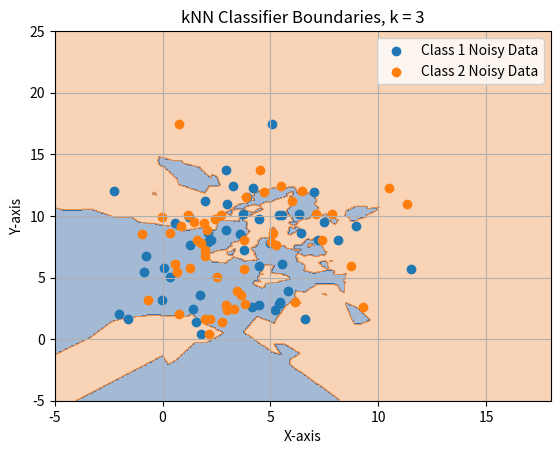

Source code (Python):
import numpy as np
import matplotlib.pyplot as plt
import sympy as sym
from matplotlib.colors import ListedColormap

############################################################################

# Exercise 1

# seeding the random number generator with a fixed value so the
# same random array is generated each time
np.random.seed(1)

samples = 5

# defining the class mean and covariances as per the definition
mean_class1 = np.array([4, 7])
mean_class2 = np.array([5, 10])

covariance_class1 = np.array([[9,3],
                              [3,10]])

covariance_class2 = np.array([[7,0],
                              [0,16]])

# function to determine the Gaussian PDF values
def gaussian_pdf(x, mean, covariance):
    n = mean.shape[0]
    det_cov = np.linalg.det(covariance)
    inv_cov = np.linalg.inv(covariance)
    diff = x - mean
    exponent = -0.5 * np.sum(diff @ inv_cov * diff, axis=2)
    return (1.0 / (2 * np.pi * np.sqrt(det_cov))) * np.exp(exponent)

# Sample size = 5 
data_class1 = np.random.multivariate_normal(mean_class1, covariance_class1, samples)
data_class2 = np.random.multivariate_normal(mean_class2, covariance_class2, samples)

# defining the plot
x_class1, y_class1 = np.meshgrid(np.linspace(-1, 10, 500), np.linspace(-1, 12, 500))
pos_class1 = np.dstack((x_class1, y_class1))

x_class2, y_class2 = np.meshgrid(np.linspace(0, 8, 500), np.linspace(4, 16, 500))
pos_class2 = np.dstack((x_class2, y_class2))

# mean and covariances based off the 5 samples, calculated by hand
mean_class1_hand_calc = np.array([4.09, 3.18])
mean_class2_hand_calc = np.array([2.97, 11.71])

covariance_class1_hand_calc = np.array([[5.99, 2.93],
                                        [2.93, 6.22]])

covariance_class2_hand_calc = np.array([[5.18, -4.9], 
                                        [-4.9, 8.56]])

# determining the gaussian pdf values
pdf_class1_hand_calc_5_samples = gaussian_pdf(pos_class1, mean_class1_hand_calc, covariance_class1_hand_calc)
pdf_class2_hand_calc_5_samples = gaussian_pdf(pos_class2, mean_class2_hand_calc, covariance_class2_hand_calc)

# plotting the equiprobability contours for sample size = 5, for both class 1 and class 2

# plt.figure(1)
# contour_class1 = plt.contourf(x_class1, y_class1, pdf_class1_hand_calc_5_samples)
# plt.colorbar(contour_class1, label='PDF Value')
# plt.xlabel('X-axis')
# plt.ylabel('Y-axis')
# plt.title('Gaussian Random Data and Equiprobability Contours')
# plt.grid()
# plt.show()

# plt.figure(2)
# contour_class2 = plt.contourf(x_class2, y_class2, pdf_class2_hand_calc_5_samples)
# plt.colorbar(contour_class2, label='PDF Value')
# plt.xlabel('X-axis')
# plt.ylabel('Y-axis')
# plt.title('Gaussian Random Data and Equiprobability Contours')
# plt.grid()
# plt.show()

# Sample size = 100

data_class1_100_samples = np.random.multivariate_normal(mean_class1, covariance_class1, 100)
data_class2_100_samples = np.random.multivariate_normal(mean_class2, covariance_class2, 100)

# determining sample mean
class1_hundred_samples_mean = np.mean(data_class1_100_samples, axis=0)
class2_hundred_samples_mean = np.mean(data_class2_100_samples, axis=0)

# determining sample covariance
class1_hundred_samples_cov = np.cov(data_class1_100_samples[:,0], data_class1_100_samples[:,1])
class2_hundred_samples_cov = np.cov(data_class2_100_samples[:,0], data_class2_100_samples[:,1])

# determining the gaussian pdf values
pdf_class1_hundred_samples = gaussian_pdf(pos_class1, class1_hundred_samples_mean, class1_hundred_samples_cov)
pdf_class2_hundred_samples = gaussian_pdf(pos_class2, class2_hundred_samples_mean, class1_hundred_samples_cov)

# determining the eigvals and eigvecs for each class
class1_eig_vals, class1_eig_vecs = np.linalg.eig(class1_hundred_samples_cov)
class2_eig_vals, class2_eig_vecs = np.linalg.eig(class2_hundred_samples_cov)

# print("Class 1: (mean, cov, eig_vals, eig_vecs) \n")
# print(class1_hundred_samples_mean, '\n')
# print(class1_hundred_samples_cov, '\n')
# print(class1_eig_vals, '\n')
# print(class1_eig_vecs, '\n')

# print("Class 2: (mean, cov, eig_vals, eig_vecs) \n")
# print(class2_hundred_samples_mean, '\n')
# print(class2_hundred_samples_cov, '\n')
# print(class2_eig_vals, '\n')
# print(class2_eig_vecs, '\n')

# plot the equiprobability contours for sample size = 100, for both class 1 and 2

# plt.figure(3)
# contour_class1_hundred_samples = plt.contourf(x_class1, y_class1, pdf_class1_hundred_samples)
# # plt.scatter(data_class1_100_samples[:,0], data_class1_100_samples[:,1])
# plt.colorbar(contour_class1_hundred_samples, label='PDF Value')
# plt.xlabel('X-axis')
# plt.ylabel('Y-axis')
# plt.title('Gaussian Random Data and Equiprobability Contours')
# plt.grid()
# plt.show()

# plt.figure(4)
# contour_class2_hundred_samples = plt.contourf(x_class2, y_class2, pdf_class2_hundred_samples)
# # plt.scatter(data_class2_100_samples[:,0], data_class2_100_samples[:,1])
# plt.colorbar(contour_class2_hundred_samples, label='PDF Value')
# plt.xlabel('X-axis')
# plt.ylabel('Y-axis')
# plt.title('Gaussian Random Data and Equiprobability Contours')
# plt.grid()
# plt.show()

##################################################################################################

# Exercise 2

x = np.linspace(-1, 8, 1000)
x_100_samples = np.linspace(-3, 12, 1000)

# plot MED classifier with 5 samples

# plt.figure(5)
# plt.scatter(data_class1[:,0], data_class1[:,1])
# plt.scatter(data_class2[:,0], data_class2[:,1])
# plt.legend(["Class 1", "Class 2"])
# plt.plot(x, (1.12*x+59.55)/8.53, '-g')
# plt.xlabel('X-axis')
# plt.ylabel('Y-axis')
# plt.title('MED Classifier, Sample Size = 5')
# plt.grid()
# plt.show()

# define symbolic variables
x1 = sym.Symbol('x1')
x2 = sym.Symbol('x2')

X = np.array([x1, x2])

# define g1 and g2 and use the sample means to find the functions
g1 = -1*np.matmul(class1_hundred_samples_mean.T, X) + 0.5*np.matmul(class1_hundred_samples_mean.T, class1_hundred_samples_mean)
g2 = -1*np.matmul(class2_hundred_samples_mean.T, X) + 0.5*np.matmul(class2_hundred_samples_mean.T, class2_hundred_samples_mean)

# solve the equation g = g1-g2 to get the MED boundary condition
g = sym.solve(g1-g2, x2)

print("MED decision boundary, 100 samples: \n", g)

# plot MED classifier with 100 samples

# plt.figure(6)
# plt.scatter(data_class1_100_samples[:,0], data_class1_100_samples[:,1])
# plt.scatter(data_class2_100_samples[:,0], data_class2_100_samples[:,1])
# plt.legend(["Class 1", "Class 2"])
# plt.plot(x_100_samples, (10.702-(0.569*x_100_samples)), '-g')
# plt.xlabel('X-axis')
# plt.ylabel('Y-axis')
# plt.title('MED Classifier, Sample Size = 100')
# plt.grid()
# plt.show()

class1_50_new_samples = np.random.multivariate_normal(mean_class1, covariance_class1, 50)
class2_50_new_samples = np.random.multivariate_normal(mean_class1, covariance_class1, 50)

# generate white noise
white_noise = np.random.normal(0, 1, size=(50, 2))

# add noise to the 50 new samples
class1_50_new_samples_noisy = class1_50_new_samples + white_noise
class2_50_new_samples_noisy = class2_50_new_samples + white_noise

# plot both MED classification boundaries on the same plot

# plt.figure(7)
# plt.scatter(class1_50_new_samples_noisy[:,0], class2_50_new_samples_noisy[:,1])
# plt.scatter(class2_50_new_samples_noisy[:,0], class2_50_new_samples_noisy[:,1])
# plt.plot(x, (1.12*x+59.55)/8.53, '-g')
# plt.plot(x_100_samples, (10.702-(0.569*x_100_samples)), '-r')
# plt.legend(["Class 1 Noise Samples", "Class 2 Noise Samples", "n = 5 decision boundary", "n = 100 decision boundary"])
# plt.xlabel('X-axis')
# plt.ylabel('Y-axis')
# plt.title('Noisy Samples')
# plt.grid()
# plt.show()

##############################################################################################################

# Exercise 3

# define the meshgrid for this question, we'll use later when plotting
x_class1_exer3, y_class1_exer3 = np.meshgrid(np.linspace(-5, 18, 500), np.linspace(-5, 25, 500))

def knn(training_data, labels, x, k):
    # calculate distances between the point to classify and all training points
    # then, sort the distances and get the indices of the k-nearest neighbours
    distances = np.sqrt(np.sum((training_data - x) ** 2, axis=1))
    k_indices = np.argsort(distances)[:k]
    
    # find the labels of the k-nearest neighbours by looking into the labels array
    labels_of_k_nearest_neighbours = labels[k_indices]
    
    # count the occurrences of each label, find the one with the most occurences
    # and return the label
    unique_labels, counts = np.unique(labels_of_k_nearest_neighbours, return_counts=True)
    most_common_label = unique_labels[np.argmax(counts)]
    return most_common_label

# combine the class 1 and class 2 data into one array to feed into the kNN classifier
training_data = np.vstack((data_class1_100_samples, data_class2_100_samples))
# create an array of the labels, which will be used in the kNN classifier
labels = np.array([1] * len(data_class1_100_samples)+ [2] * len(data_class2_100_samples))

# create a grid of points for which the kNN classifier's boundary
grid_points = np.c_[x_class1_exer3.ravel(), y_class1_exer3.ravel()]
# for each point in the grid, determine the label based on the training dataset
# knn_boundary array is reshaped so it can be plotted
knn_boundary = np.array([knn(training_data, labels, point, 3) for point in grid_points])
knn_boundary = knn_boundary.reshape(x_class1.shape)
# colour map of size 2 to visualize the two classes
cmap = ListedColormap(['#1b5194', '#f29249'])

# plot kNN boundaries
plt.figure(8)
plt.contourf(x_class1_exer3, y_class1_exer3, knn_boundary, cmap=cmap, alpha=0.4)
# plt.scatter(data_class1_100_samples[:,0], data_class1_100_samples[:,1])
# plt.scatter(data_class2_100_samples[:,0], data_class2_100_samples[:,1])
plt.scatter(class1_50_new_samples_noisy[:,0], class2_50_new_samples_noisy[:,1])
plt.scatter(class2_50_new_samples_noisy[:,0], class2_50_new_samples_noisy[:,1])
plt.xlabel('X-axis')
plt.ylabel('Y-axis')
plt.legend(["Class 1 Noisy Data", "Class 2 Noisy Data"])
plt.title('kNN Classifier Boundaries, k = 3')
plt.grid()
plt.show()
